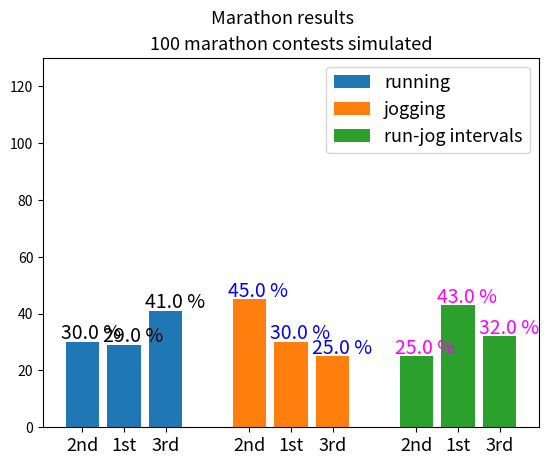

This figure's Python source:
# -*- coding: utf-8 -*-
"""
Created on Fri Mar 29 13:42:23 2019

[redacted]
"""

import random as ran
import numpy as np

import matplotlib.pyplot as plt

'''montemarathon.py - acceptance-rejection sampling example:
marathon race
[redacted] '''


'bad runners - probabilities for injuries / exhaustion high '
probs_run = [0.40, 0.40, 0.01]
v_run = 12.5        #speed, miles per hour

'better runners - probabilities for injuries / exhaustion reduced'
#probs_run = [0.20, 0.30, 0.01]
#v_run = 12.5        #speed, miles per hour

'joggers probabilities all the same whether good or bad'
probs_jog = [0.01, 0.00001, 0.00001]
v_jog = 6        #speed, miles per hour


def out(k,t,probs,speed,blisters):    
    
    'https://www.verywellfit.com/most-common-marathon-injuries-343573'
    P_cramps, P_bls, P_htw = probs
    '''P_cramps : cramps
    P_bls   : blisters
    P_htw    : "hitting-the wall" (out of energy)       '''
    
    if blisters == True:
        speed -= 3.5
        
    if blisters == False:
        if P_bls > ran.uniform(0,1):
            speed -= 3.5        # speed: miles per hour
            blisters == True
    
    d_r = speed / 60              # miles run in 1 minute
    
    if P_cramps > ran.uniform(0,1):
        k -= d_r             # you lose 1 minute dist.
    
    elif P_htw > ran.uniform(0,1):
        P_gsam = 0.30            #somebody helps out 
        if P_gsam > ran.uniform(0,1):
            k -= 5*d_r    # you lose 5 minutes dist.
        else:
            k -= 20*d_r    # you lose 20 minutes dist.
        
    
    k += d_r        #cover 1 minute distance
    t += 1          #1 minute passes
    
    return k,t,blisters


'MONTE CARLO ALGORITHMS FOR RACE CONTESTANTS'

'pure runners - ran entire race'
def runner(L):
        
    'clock starts @ time t = 0 min and distance k = 0 miles'    
    k, t, blisters = 0, 0, False

    while k < L:
        k,t,blisters = out(k,t,probs_run,v_run,blisters)
    return k,t
    
'pure joggers - jogged entire race'
def jogger(L):
    
    'clock starts @ time t = 0 min and distance k = 0 miles'    
    k, t, blisters = 0, 0, False
    
    while k < L:
        k,t,blisters = out(k,t,probs_jog,v_jog,blisters)
    return k,t
    
'runner-joggers - alternated between running and jogging'
def rj_int(L):
    
    'lower probability of hitting the wall if alternating:'
    probs = [probs_run, probs_jog]
    v = [v_run, v_jog]
    
    k, t, blisters = 0, 0, False
    while k < L:
        choice = ran.randint(0,1)
        probs_k, v_k = probs[choice], v[choice]
        k,t,blisters = out(k,t,probs_k,v_k,blisters)    
        
    return k,t
    
'--------------------------------------------------------------------------'
'1st 2nd or 3rd place'
def race_places(L):

    dr,tr = runner(L)
    dj,tj = jogger(L)

    drj,trj = rj_int(L)
    
    times = [tr,tj,trj]
    order = list(np.sort(times))
    
    places = [order.index(times[0]),order.index(times[1]),order.index(times[2])]

    return places


def assign_places(L,rers1st, jers1st, rjers1st,rers2nd, jers2nd, \
                  rjers2nd,rers3rd, jers3rd, rjers3rd):

    run,jog,runjog=race_places(L)

    rers1st.append(1 if run == 0 else 0)
    jers1st.append(1 if jog == 0 else 0)
    rjers1st.append(1 if runjog == 0 else 0)
    
    rers2nd.append(1 if run == 1 else 0)
    jers2nd.append(1 if jog == 1 else 0)
    rjers2nd.append(1 if runjog == 1 else 0)
    
    rers3rd.append(1 if run == 2 else 0)
    jers3rd.append(1 if jog == 2 else 0)
    rjers3rd.append(1 if runjog == 2 else 0)

    R1st, J1st, RJ1st = np.sum(rers1st),np.sum(jers1st),np.sum(rjers1st)
    R2nd, J2nd, RJ2nd = np.sum(rers2nd),np.sum(jers2nd),np.sum(rjers2nd)
    R3rd, J3rd, RJ3rd = np.sum(rers3rd),np.sum(jers3rd),np.sum(rjers3rd)
    
    return R1st, J1st, RJ1st, R2nd, J2nd, RJ2nd, R3rd, J3rd, RJ3rd 

'ITERATIONS'

def fast_iters(N):
    L = 26.2    #miles

    j = 0
    rers1st, jers1st, rjers1st = [],[],[]
    rers2nd, jers2nd, rjers2nd = [],[],[]
    rers3rd, jers3rd, rjers3rd = [],[],[]

    while j < N:
        R1st, J1st, RJ1st, R2nd, J2nd, RJ2nd, R3rd, J3rd, RJ3rd = \
        assign_places(L,rers1st, jers1st, rjers1st, \
                      rers2nd, jers2nd, rjers2nd, rers3rd, jers3rd, rjers3rd)
        j+=1
    
    print('Results {} Marathon races'.format(j))
    print('Runners: \n1st place {0}({3}%)\n2nd place {1}({4}%) \
          \n3rd place {2}({5}%)'.\
          format(R1st,R2nd,R3rd,R1st*100/j,R2nd*100/j,R3rd*100/j))
    
    print('\nJoggers: \n1st place {0}({3}%)\n2nd place {1}({4}%) \
          \n3rd place {2}({5}%)'.\
          format(J1st,J2nd,J3rd,J1st*100/j,J2nd*100/j,J3rd*100/j))
    
    print('\nRunner-Joggers: \n1st place {0}({3}%)\n2nd place {1}({4}%) \
          \n3rd place {2}({5}%)'.\
          format(RJ1st,RJ2nd,RJ3rd,RJ1st*100/j,RJ2nd*100/j,RJ3rd*100/j))

print(fast_iters(1000))

        
def dyn_bar(N):
    L = 26.2    #miles

    j = 0
    rers1st, jers1st, rjers1st = [],[],[]
    rers2nd, jers2nd, rjers2nd = [],[],[]
    rers3rd, jers3rd, rjers3rd = [],[],[]

    while j < N:

        plt.clf()
        
        R1st, J1st, RJ1st, R2nd, J2nd, RJ2nd, R3rd, J3rd, RJ3rd = \
        assign_places(L,rers1st, jers1st, rjers1st, \
                      rers2nd, jers2nd, rjers2nd, rers3rd, jers3rd, rjers3rd)
        
        
        x=[0, 1, 2]
        y = [R2nd,R1st,R3rd]
        
        x2=[4,5,6]
        y2 = [J2nd,J1st,J3rd]
#        
        x3 = [8,9,10]
        y3 = [RJ2nd,RJ1st,RJ3rd]
    
        j+=1

        plt.bar(x,y,0.8,label='running')
        plt.bar(x2,y2,0.8,label='jogging')
        plt.bar(x3,y3,0.8,label='run-jog intervals')

        
        plt.legend(prop={'size': 13})
        plt.ylim(0,N*1.3)
        plt.suptitle('Marathon results',size =13)
        plt.title('{} marathon contests simulated'.format(j),size=13)
        plt.xticks([0,1,2,4,5,6,8,9,10],['2nd','1st','3rd']*3,size=13)


        plt.pause(0.000001)
        
    plt.text(0-.5,R2nd+1,'{} %'.format(np.round(R2nd*100/j,2)),size=14)
    plt.text(1-.5,R1st+1,'{} %'.format(np.round(R1st*100/j,2)),size=14)
    plt.text(2-.5,R3rd+1,'{} %'.format(np.round(R3rd*100/j,2)),size=14)

    plt.text(4-.5,J2nd+1,'{} %'.format(np.round(J2nd*100/j,2)),size=14,color='blue')
    plt.text(5-.5,J1st+1,'{} %'.format(np.round(J1st*100/j,2)),size=14,color='blue')
    plt.text(6-.5,J3rd+1,'{} %'.format(np.round(J3rd*100/j,2)),size=14,color='blue')
    
    plt.text(8-.5,RJ2nd+1,'{} %'.format(np.round(RJ2nd*100/j,2)),size=14,color='magenta')
    plt.text(9-.5,RJ1st+1,'{} %'.format(np.round(RJ1st*100/j,2)),size=14,color='magenta')
    plt.text(10-.5,RJ3rd+1,'{} %'.format(np.round(RJ3rd*100/j,2)),size=14,color='magenta')

dyn_bar(100)
